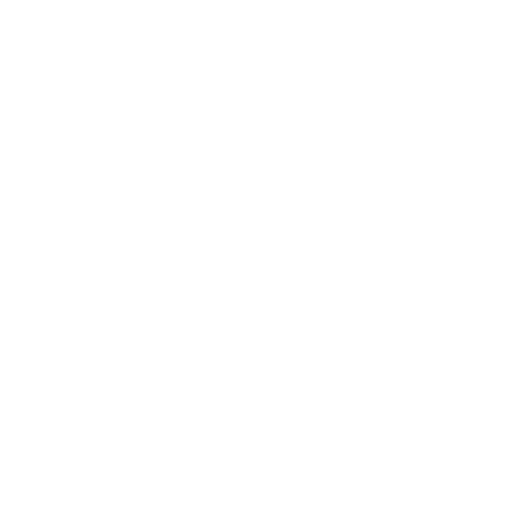
t = 0.00 s
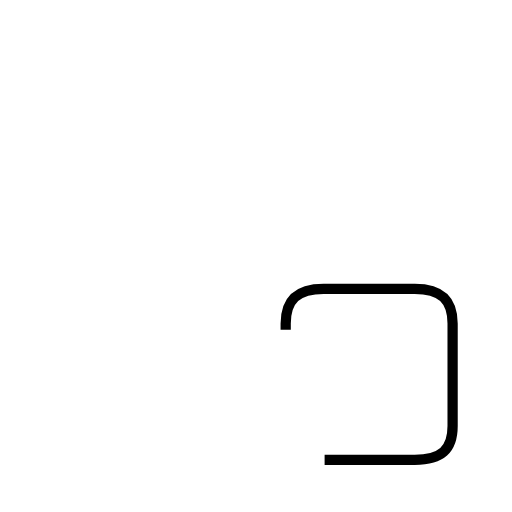
t = 1.37 s
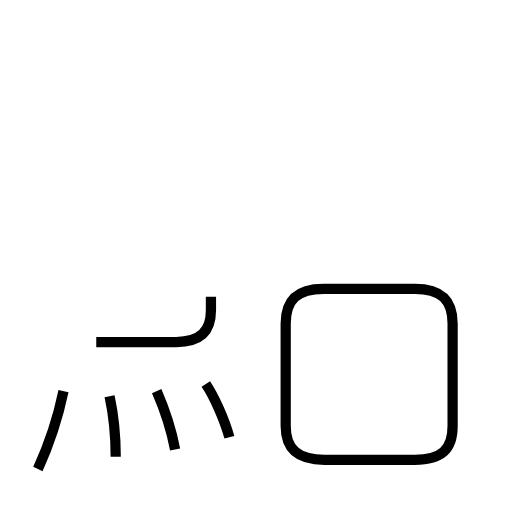
t = 3.03 s
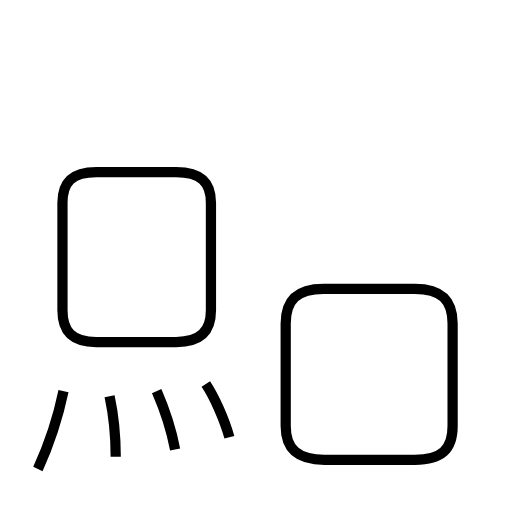
t = 4.32 s
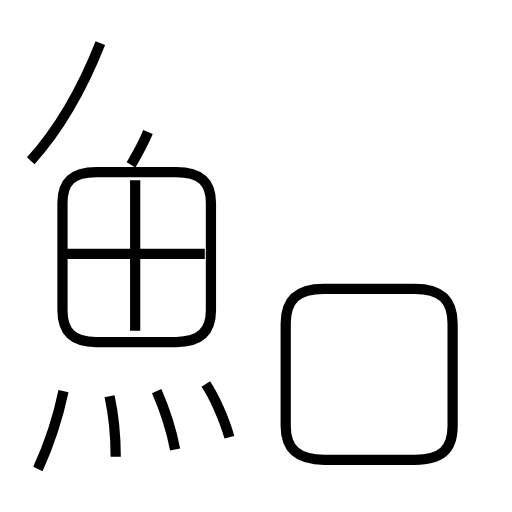
t = 5.68 s
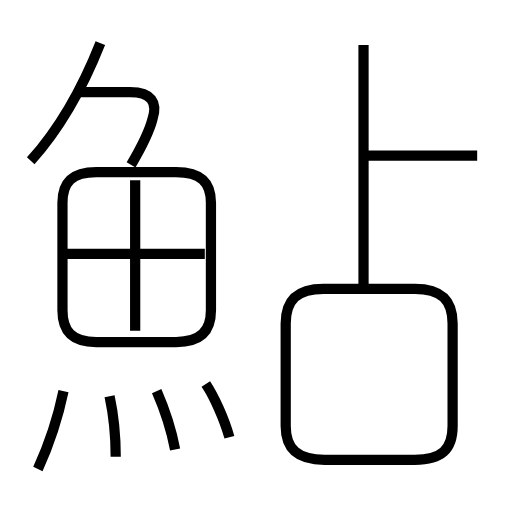
t = 7.05 s

The animated SVG that drew these frames (rendered in a browser with its animation timeline set to each time). Animation: 12 SMIL elements (animate=12); one cycle of 7.05 s.

<?xml version='1.0' encoding='utf-8'?>
<svg viewBox="0.0 -6.0 50.0 50.0" version="1.1" xmlns="http://www.w3.org/2000/svg"><rect x="-1000" y="-1000" width="2000" height="2000" stroke="white" fill="white" /><g style="fill:none;stroke:#000000;stroke-width:1"><path d="M 31.7 0.9 L 40.5 0.9 C 43.1 0.9 44.2 -0.1 44.2 -2.4 L 44.2 -12.4 C 44.2 -14.7 43.1 -15.8 40.5 -15.8 L 31.6 -15.8 C 29.0 -15.8 27.9 -14.7 27.9 -12.4 L 27.9 -2.4 C 27.9 -0.1 29.1 0.9 31.7 0.9 Z " transform="translate(0.0 38.0)" stroke-dasharray="60.857218806837615" stroke-dashoffset="60.857218806837615"><animate attributeName="stroke-dashoffset" from="60.857218806837615" to="0" dur="1.8257165642051283s" begin="0s" fill="freeze" /></path><path d="M 3.7 1.8 C 4.8 -0.6 5.7 -3.4 6.2 -5.8 " transform="translate(0.0 38.0)" stroke-dasharray="8.016156289968652" stroke-dashoffset="8.016156289968652"><animate attributeName="stroke-dashoffset" from="8.016156289968652" to="0" dur="0.24048468869905956s" begin="1.8257165642051283s" fill="freeze" /></path><path d="M 11.3 0.6 C 11.3 -1.4 11.0 -3.9 10.7 -5.3 " transform="translate(0.0 38.0)" stroke-dasharray="5.939137603852812" stroke-dashoffset="5.939137603852812"><animate attributeName="stroke-dashoffset" from="5.939137603852812" to="0" dur="0.17817412811558436s" begin="2.0662012529041878s" fill="freeze" /></path><path d="M 17.1 -0.1 C 16.7 -2.2 16.0 -4.2 15.3 -5.8 " transform="translate(0.0 38.0)" stroke-dasharray="5.989637508666355" stroke-dashoffset="5.989637508666355"><animate attributeName="stroke-dashoffset" from="5.989637508666355" to="0" dur="0.17968912525999065s" begin="2.244375381019772s" fill="freeze" /></path><path d="M 22.4 -1.3 C 21.9 -3.1 20.9 -5.3 20.1 -6.5 " transform="translate(0.0 38.0)" stroke-dasharray="5.704706493839694" stroke-dashoffset="5.704706493839694"><animate attributeName="stroke-dashoffset" from="5.704706493839694" to="0" dur="0.17114119481519083s" begin="2.4240645062797626s" fill="freeze" /></path><path d="M 9.4 -10.6 L 17.2 -10.6 C 19.6 -10.6 20.6 -11.7 20.6 -13.7 L 20.6 -24.2 C 20.6 -26.2 19.6 -27.2 17.2 -27.2 L 9.4 -27.2 C 7.0 -27.2 6.1 -26.2 6.1 -24.2 L 6.1 -13.7 C 6.1 -11.7 7.0 -10.6 9.4 -10.6 Z " transform="translate(0.0 38.0)" stroke-dasharray="57.509199830232845" stroke-dashoffset="57.509199830232845"><animate attributeName="stroke-dashoffset" from="57.509199830232845" to="0" dur="1.7252759949069854s" begin="2.595205701094953s" fill="freeze" /></path><path d="M 13.2 -11.7 L 13.2 -26.4 " transform="translate(0.0 38.0)" stroke-dasharray="14.7" stroke-dashoffset="14.7"><animate attributeName="stroke-dashoffset" from="14.7" to="0" dur="0.44099999999999995s" begin="4.320481696001939s" fill="freeze" /></path><path d="M 6.3 -19.2 L 20.0 -19.2 " transform="translate(0.0 38.0)" stroke-dasharray="13.7" stroke-dashoffset="13.7"><animate attributeName="stroke-dashoffset" from="13.7" to="0" dur="0.411s" begin="4.761481696001939s" fill="freeze" /></path><path d="M 3.0 -28.3 C 5.7 -31.3 8.1 -35.5 9.8 -39.8 " transform="translate(0.0 38.0)" stroke-dasharray="13.42638189318829" stroke-dashoffset="13.42638189318829"><animate attributeName="stroke-dashoffset" from="13.42638189318829" to="0" dur="0.4027914567956487s" begin="5.172481696001938s" fill="freeze" /></path><path d="M 12.8 -27.9 C 13.8 -29.6 14.6 -31.2 14.9 -32.4 C 15.4 -34.0 14.8 -35.0 12.7 -35.0 L 7.5 -35.0 " transform="translate(0.0 38.0)" stroke-dasharray="14.42542349632238" stroke-dashoffset="14.42542349632238"><animate attributeName="stroke-dashoffset" from="14.42542349632238" to="0" dur="0.4327627048896714s" begin="5.575273152797587s" fill="freeze" /></path><path d="M 35.5 -15.7 L 35.5 -39.6 " transform="translate(0.0 38.0)" stroke-dasharray="23.900000000000002" stroke-dashoffset="23.900000000000002"><animate attributeName="stroke-dashoffset" from="23.900000000000002" to="0" dur="0.7170000000000001s" begin="6.008035857687259s" fill="freeze" /></path><path d="M 35.7 -28.8 L 46.6 -28.8" transform="translate(0.0 38.0)" stroke-dasharray="10.899999999999999" stroke-dashoffset="10.899999999999999"><animate attributeName="stroke-dashoffset" from="10.899999999999999" to="0" dur="0.32699999999999996s" begin="6.725035857687258s" fill="freeze" /></path></g></svg>
